Run: headless pygame with SDL's dummy video driver; simulated clock (each Clock.tick advances the game by its frame time, no real sleeping); random seed 0; keys injected as events and as key.get_pressed() state; mouse plan: one left click at the window centre at the start of phase 2, then a move to the lower-right quarter at the start of phase 3.
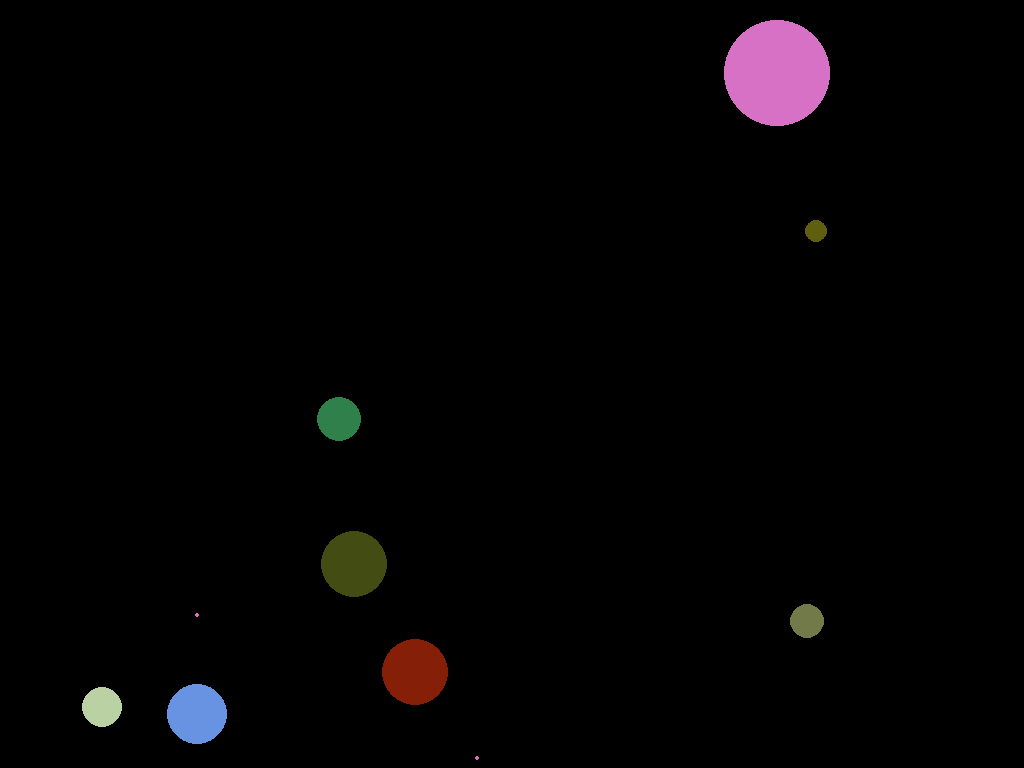
Frame 1 of 4 · flips 1–60 · no input
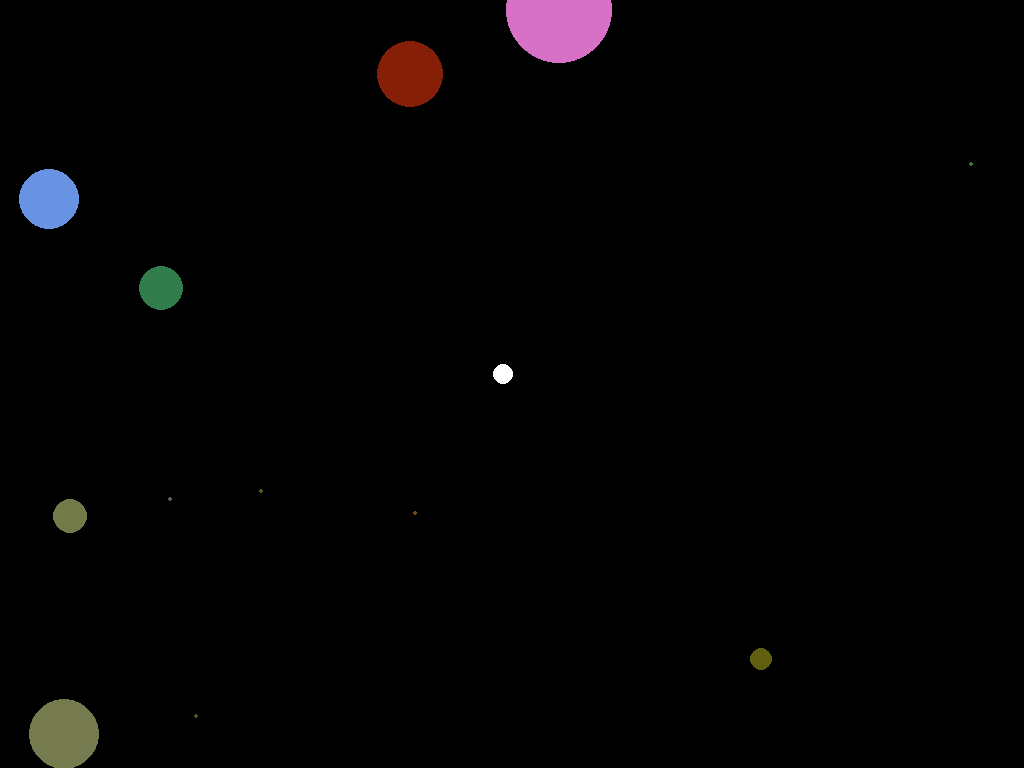
Frame 2 of 4 · flips 61–180 · clicked the window centre · tapped SPACE, RETURN · held RIGHT (→), D
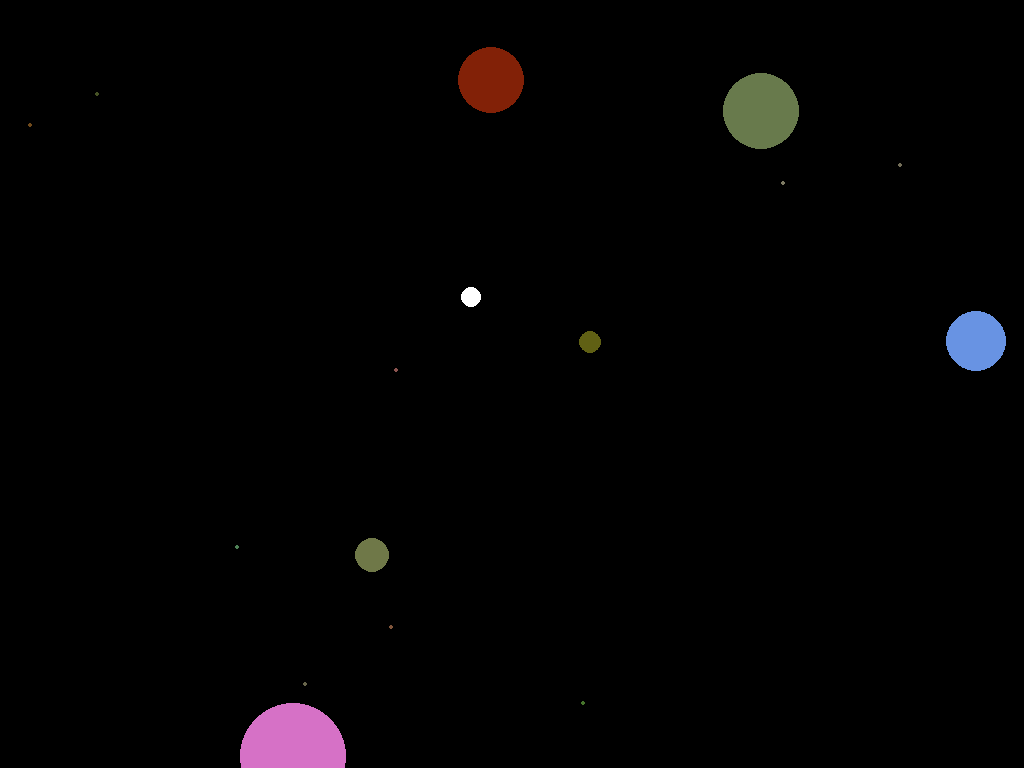
Frame 3 of 4 · flips 181–300 · moved the mouse to the lower-right quarter · held DOWN (↓), S
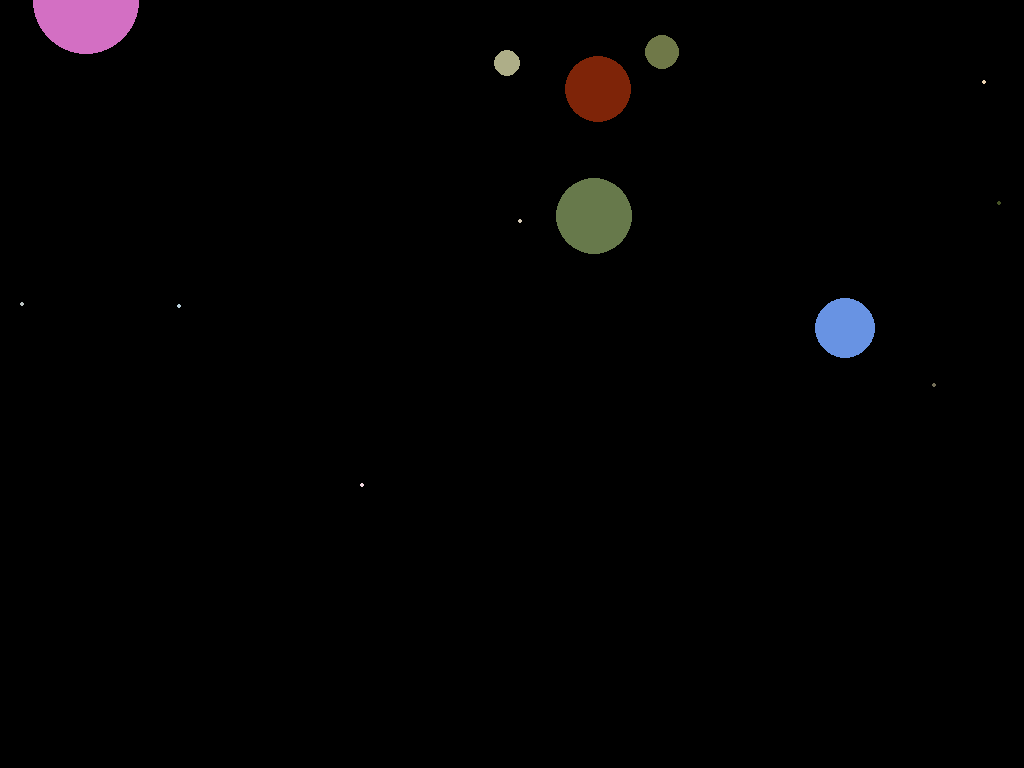
Frame 4 of 4 · flips 301–420 · held LEFT (←), A, UP (↑), W

The pygame program that drew these frames:

import pygame
import random
import math

class body:
    mass = 0.0
    radius = 0.0
    position = (0.0, 0.0)
    velocity = [0.0, 0.0]
    colour = (0, 0, 0)
    ignored = False

    def __init__(self, mass, radius, position, velocity, colour):
        self.mass = mass
        self.radius = radius
        self.position = position
        self.velocity = velocity
        self.colour = colour

    def draw(self, screen):
        pygame.draw.circle(screen, self.colour, (int(self.position[0]), int(self.position[1])), int(self.radius))

    def update(self, dt, x_size, y_size):
        self.position = (self.position[0] + self.velocity[0] * dt, self.position[1] + self.velocity[1] * dt)
        # Screen wrapping logic
        if self.position[0] > x_size:
            self.position = (0, self.position[1])
        elif self.position[0] < 0:
            self.position = (x_size, self.position[1])

        if self.position[1] > y_size:
            self.position = (self.position[0], 0)
        elif self.position[1] < 0:
            self.position = (self.position[0], y_size)

def attract(b1, b2, G, bodies, x_size, y_size):
    if b1.mass == 0:
        b1.ignored = True
        b1.colour = (0, 0, 0)
        b1.radius = 0
        b1.velocity = [0, 0]
        return None
    if b2.mass == 0:
        b2.ignored = True
        b2.colour = (0, 0, 0)
        b2.radius = 0
        b2.velocity = [0, 0]
        return None
    # Calculate dx, dy with screen wrapping
    dx = b2.position[0] - b1.position[0]
    dy = b2.position[1] - b1.position[1]

    # Wrap around x axis
    if abs(dx) > x_size / 2:
        if dx > 0:
            dx -= x_size
        else:
            dx += x_size

    # Wrap around y axis
    if abs(dy) > y_size / 2:
        if dy > 0:
            dy -= y_size
        else:
            dy += y_size
    distance = (dx**2 + dy**2)**0.5
    if distance < b1.radius + b2.radius and not b1.mass == 0 and not b2.mass == 0:
        b1.velocity[0] = (b1.velocity[0] * b1.mass + b2.velocity[0] * b2.mass) / (b1.mass + b2.mass)
        b1.velocity[1] = (b1.velocity[1] * b1.mass + b2.velocity[1] * b2.mass) / (b1.mass + b2.mass)
        b1.position = ((b1.position[0] * b1.mass + b2.position[0] * b2.mass) / (b1.mass + b2.mass),
                       (b1.position[1] * b1.mass + b2.position[1] * b2.mass) / (b1.mass + b2.mass))
        print(f"Collided {b1.mass} and {b2.mass} at distance {distance}")
        b1.radius = (b1.radius**3 + b2.radius**3)**(1/3)
        b1.colour = ((b1.colour[0] * b1.mass + b2.colour[0] * b2.mass) // (b1.mass + b2.mass), 
                    (b1.colour[1] * b1.mass + b2.colour[1] * b2.mass) // (b1.mass + b2.mass),
                    (b1.colour[2] * b1.mass + b2.colour[2] * b2.mass) // (b1.mass + b2.mass))
        b1.mass += b2.mass
        # Throw off debris on collision
        num_debris = random.randint(3, 6)
        lesser_mass = min(b1.mass, b2.mass)
        if not (lesser_mass == 0 or (b1.mass / b2.mass > 10 or b2.mass / b1.mass > 10)):
            for _ in range(num_debris):
                debris_mass = lesser_mass * random.uniform(0.025, 0.05)
                debris_radius = max(2, debris_mass / 100)
                angle = random.uniform(0, 2 * math.pi)
                closing_speed = (abs(b1.velocity[0]) + abs(b1.velocity[1]) + abs(b2.velocity[0]) + abs(b2.velocity[1]))
                speed = random.uniform(closing_speed / 2, 2 * closing_speed)
                debris_velocity = [
                    b1.velocity[0] + speed * math.cos(angle),
                    b1.velocity[1] + speed * math.sin(angle)
                ]
                debris_position = (
                    b1.position[0] + (b1.radius + debris_radius) * math.cos(angle),
                    b1.position[1] + (b1.radius + debris_radius) * math.sin(angle)
                )
                debris_colour = (
                    min(255, max(0, (b1.colour[0] + b2.colour[0]) // 2 + random.randint(-30, 30))),
                    min(255, max(0, (b1.colour[1] + b2.colour[1]) // 2 + random.randint(-30, 30))),
                    min(255, max(0, (b1.colour[2] + b2.colour[2]) // 2 + random.randint(-30, 30)))
                )
                bodies.append(body(debris_mass, debris_radius, debris_position, debris_velocity, debris_colour))
        b1.mass += b2.mass
        b2.mass = 0
        b2.radius = 0
        b2.velocity = [0, 0]
        b2.ignored = True
        return (0, 0)
    else:
        if not b1.ignored and not b2.ignored and not b1.mass == 0 and not b2.mass == 0:
            force = G * b1.mass * b2.mass / distance**2
            #print(f"Attracting {b1.mass} and {b2.mass} with force {force} at distance {distance}")
            b1.velocity[0] += (force * dx / distance / b1.mass)
            b1.velocity[1] += (force * dy / distance / b1.mass)
            b2.velocity[0] += (-force * dx / distance / b2.mass)
            b2.velocity[1] += (-force * dy / distance / b2.mass)
        return None

def run_sim(num_bodies, dt, min_radius, max_radius, min_mass, max_mass, min_velocity, max_velocity, G):
    pygame.init()
    x_size, y_size = pygame.display.get_desktop_sizes()[0]
    screen = pygame.display.set_mode((x_size, y_size))
    #x_size = int(x_size * 0.4)
    #y_size = int(y_size * 0.4) 
    pygame.display.set_caption("Gravitational Simulation")
    bodies = []
    for i in range(num_bodies):
        mass = random.uniform(min_mass, max_mass)
        radius = (mass/max_mass) * (max_radius - min_radius) + min_radius
        position = (random.randint(0, x_size), random.randint(0, y_size))
        velocity = [random.uniform(min_velocity, max_velocity), random.uniform(min_velocity, max_velocity)]
        colour = (random.randint(0, 255), random.randint(0, 255), random.randint(0, 255))
        bodies.append(body(mass, radius, position, velocity, colour))

    clock = pygame.time.Clock() # Create a clock object
    ignoredIndices = [] # List to keep track of bodies that have been ignored after collision
    #for i in range(num_steps):
    while len(bodies) - len(ignoredIndices) > 0:
        for event in pygame.event.get():
            if event.type == pygame.QUIT:
                pygame.quit()
                return
            if event.type == pygame.MOUSEBUTTONDOWN:
                mouse_down_time = pygame.time.get_ticks()
                mouse_pos = pygame.mouse.get_pos()
            if event.type == pygame.MOUSEBUTTONUP:
                mouse_up_time = pygame.time.get_ticks()
                press_duration = (mouse_up_time - mouse_down_time) / 1000.0  # seconds
                # Scale mass and radius with press duration, clamp to reasonable values
                mass = min(2000, max(100, 300 + press_duration * 1000))
                radius = min(50, max(5, 10 + press_duration * 10))
                velocity = [0.0, 0.0]
                colour = (255, 255, 255)
                bodies.append(body(mass, radius, mouse_pos, velocity, colour))

        screen.fill((0, 0, 0))

        for b in bodies:
            b.update(dt, x_size, y_size)
            b.draw(screen)

        for j in range(len(bodies)):
            for k in range(len(bodies)):
                if j != k and k not in ignoredIndices and j not in ignoredIndices:
                    ret = attract(bodies[j], bodies[k], G, bodies, x_size, y_size)
                    if ret is not None:
                        ignoredIndices.append(k)

        pygame.display.flip()
        clock.tick(60) # Limit the frame rate to 60 FPS

G = 5 # Gravitational constant
num_bodies = 10
dt = 0.01
#num_steps = 10000
min_radius = 5
max_radius = 50
min_mass = 100
max_mass = 2000
min_velocity = -300
max_velocity = 300
run_sim(num_bodies, dt, min_radius, max_radius, min_mass, max_mass, min_velocity, max_velocity, G)
pygame.quit()
